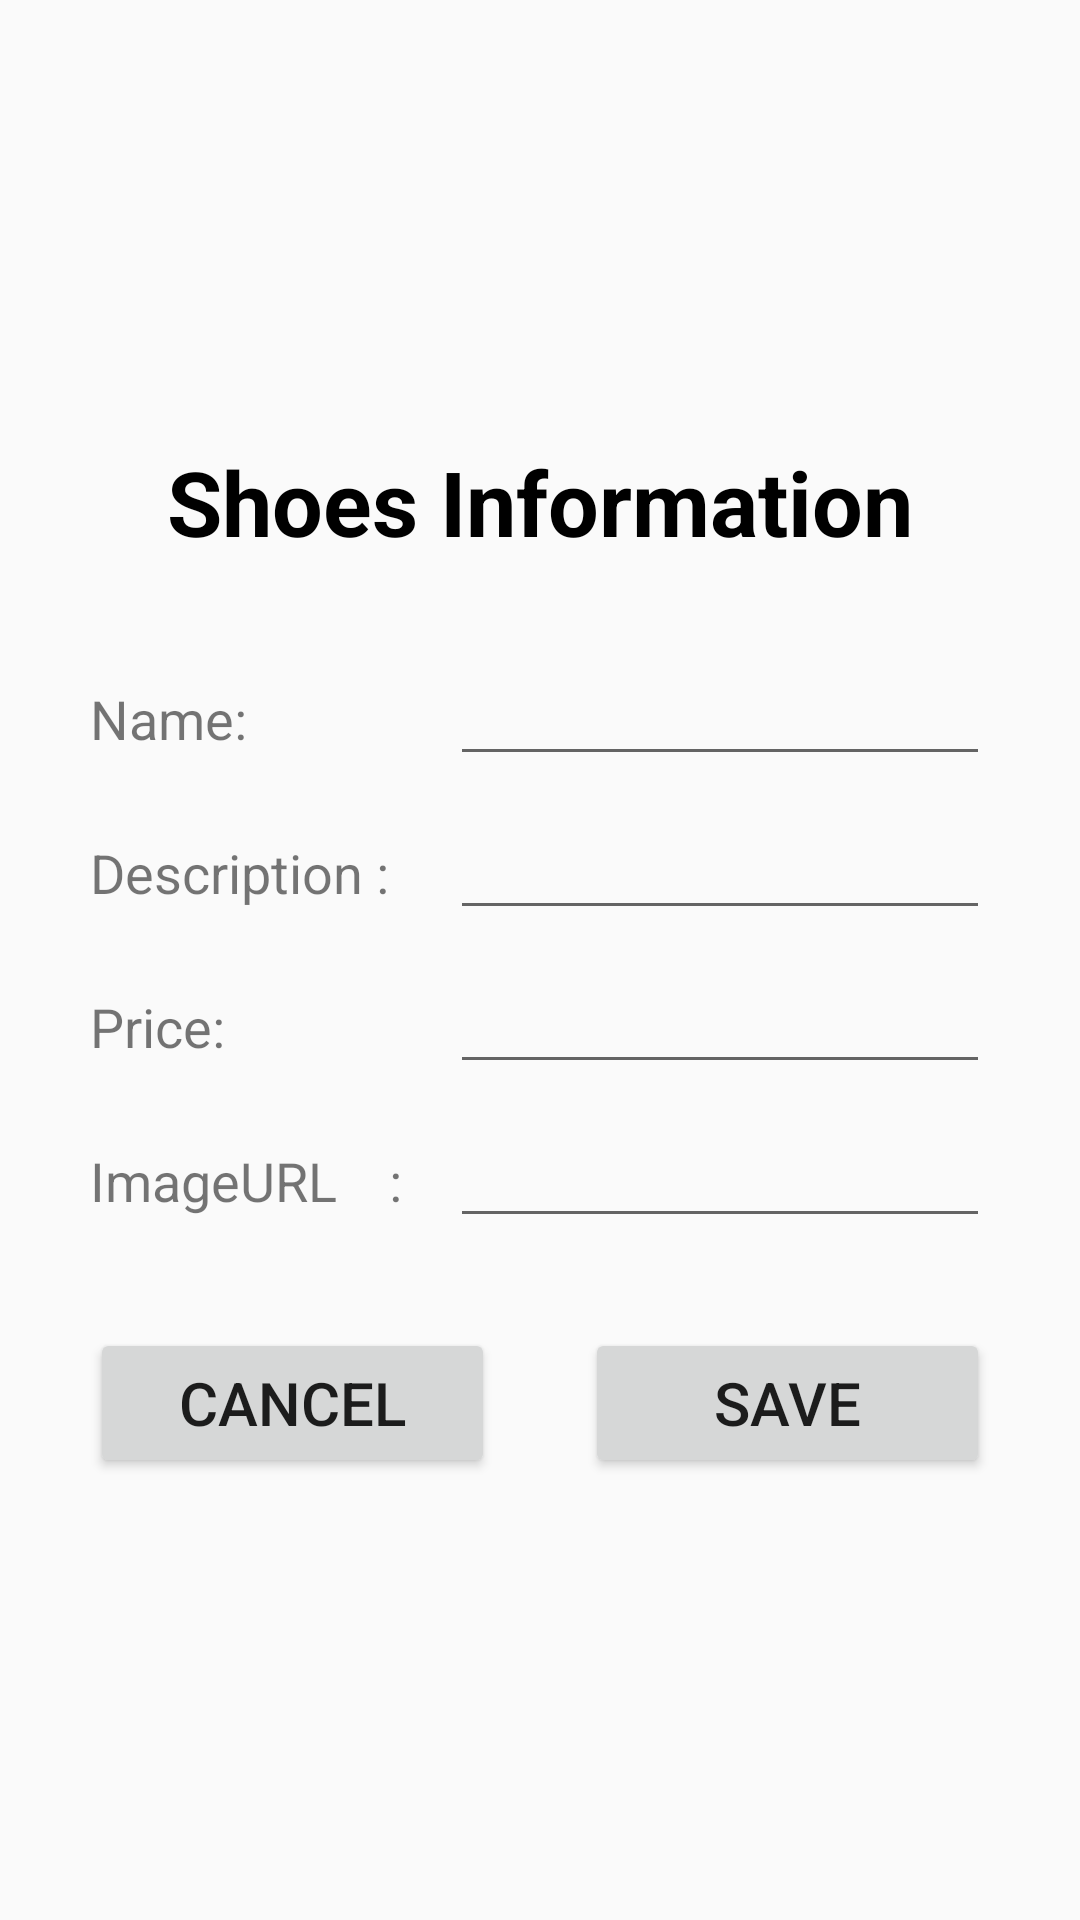

Here is an Android app screen rendered from its layout file. Give the layout XML and the strings, colors and styles it references.
<!-- AndroidManifest.xml: application theme Theme.AS_PRM_THIEN -->
<!-- res/layout/layout_dialog_update_shoes.xml -->
<?xml version="1.0" encoding="utf-8"?>
<LinearLayout xmlns:android="http://schemas.android.com/apk/res/android"
    android:layout_width="match_parent"
    android:layout_height="match_parent">

    <LinearLayout
        android:layout_width="match_parent"
        android:layout_height="wrap_content"
        android:layout_gravity="center"
        android:orientation="vertical"
        android:padding="15dp">

        <TextView
            android:layout_width="match_parent"
            android:layout_height="wrap_content"
            android:layout_marginBottom="30dp"
            android:gravity="center"
            android:text="Shoes Information"
            android:textColor="@color/black"
            android:textSize="30sp"
            android:textStyle="bold" />

        <LinearLayout
            android:layout_width="match_parent"
            android:layout_height="wrap_content"
            android:layout_marginStart="15dp"
            android:layout_marginEnd="15dp"
            android:layout_marginBottom="10dp"
            android:orientation="horizontal">

            <TextView
                android:layout_width="120dp"
                android:layout_height="wrap_content"
                android:text="Name:"
                android:textSize="18sp" />

            <EditText
                android:id="@+id/nameShoes_update"
                android:layout_width="match_parent"
                android:layout_height="wrap_content"
                android:textColor="@color/black"
                android:textSize="18sp"
                android:textStyle="normal" />

        </LinearLayout>

        <LinearLayout
            android:layout_width="match_parent"
            android:layout_height="wrap_content"
            android:layout_marginStart="15dp"
            android:layout_marginEnd="15dp"
            android:layout_marginBottom="10dp"
            android:orientation="horizontal">

            <TextView
                android:layout_width="120dp"
                android:layout_height="wrap_content"
                android:text="Description :"
                android:textSize="18sp" />


            <EditText
                android:id="@+id/descriptionShoes_update"
                android:layout_width="match_parent"
                android:layout_height="wrap_content"
                android:textColor="@color/black"
                android:textSize="18sp"
                android:textStyle="normal" />
        </LinearLayout>

        <LinearLayout
            android:layout_width="match_parent"
            android:layout_height="wrap_content"
            android:layout_marginStart="15dp"
            android:layout_marginEnd="15dp"
            android:layout_marginBottom="10dp"
            android:orientation="horizontal">

            <TextView
                android:layout_width="120dp"
                android:layout_height="wrap_content"
                android:text="Price:"
                android:textSize="18sp" />

            <EditText
                android:id="@+id/priceShoes_update"
                android:layout_width="match_parent"
                android:layout_height="wrap_content"
                android:textColor="@color/black"
                android:textSize="18dp"
                android:inputType="numberDecimal"
                android:textStyle="normal" />
        </LinearLayout>

        <LinearLayout
            android:layout_width="match_parent"
            android:layout_height="wrap_content"
            android:layout_marginStart="15dp"
            android:layout_marginEnd="15dp"
            android:layout_marginBottom="10dp"
            android:orientation="horizontal">

            <TextView
                android:layout_width="120dp"
                android:layout_height="wrap_content"
                android:text="ImageURL    :"
                android:textSize="18sp" />

            <EditText
                android:id="@+id/imageUrl_update"
                android:layout_width="match_parent"
                android:layout_height="wrap_content"
                android:textColor="@color/black"
                android:textSize="18dp"
                android:textStyle="normal" />
        </LinearLayout>

        <LinearLayout
            android:layout_width="match_parent"
            android:layout_height="wrap_content"
            android:layout_marginTop="20dp"
            android:orientation="horizontal">

            <Button
                android:id="@+id/btn_CancelUpdate_shoes"
                android:layout_width="match_parent"
                android:layout_height="50dp"
                android:layout_marginStart="15dp"
                android:layout_marginEnd="15dp"
                android:layout_weight="1"
                android:text="Cancel"
                android:textSize="20sp" />

            <Button
                android:id="@+id/btn_Update_shoes"
                android:layout_width="match_parent"
                android:layout_height="50dp"
                android:layout_marginStart="15dp"
                android:layout_marginEnd="15dp"
                android:layout_weight="1"
                android:text="Save"
                android:textSize="20sp" />


        </LinearLayout>


    </LinearLayout>

</LinearLayout>
<!-- resources referenced by this layout -->
<resources>
  <color name="black">#000000</color>
  <style name="Theme.AS_PRM_THIEN" parent="Base.Theme.AS_PRM_THIEN" />
  <style name="Base.Theme.AS_PRM_THIEN" parent="Theme.AppCompat.Light.NoActionBar">
          
          
      </style>
</resources>
